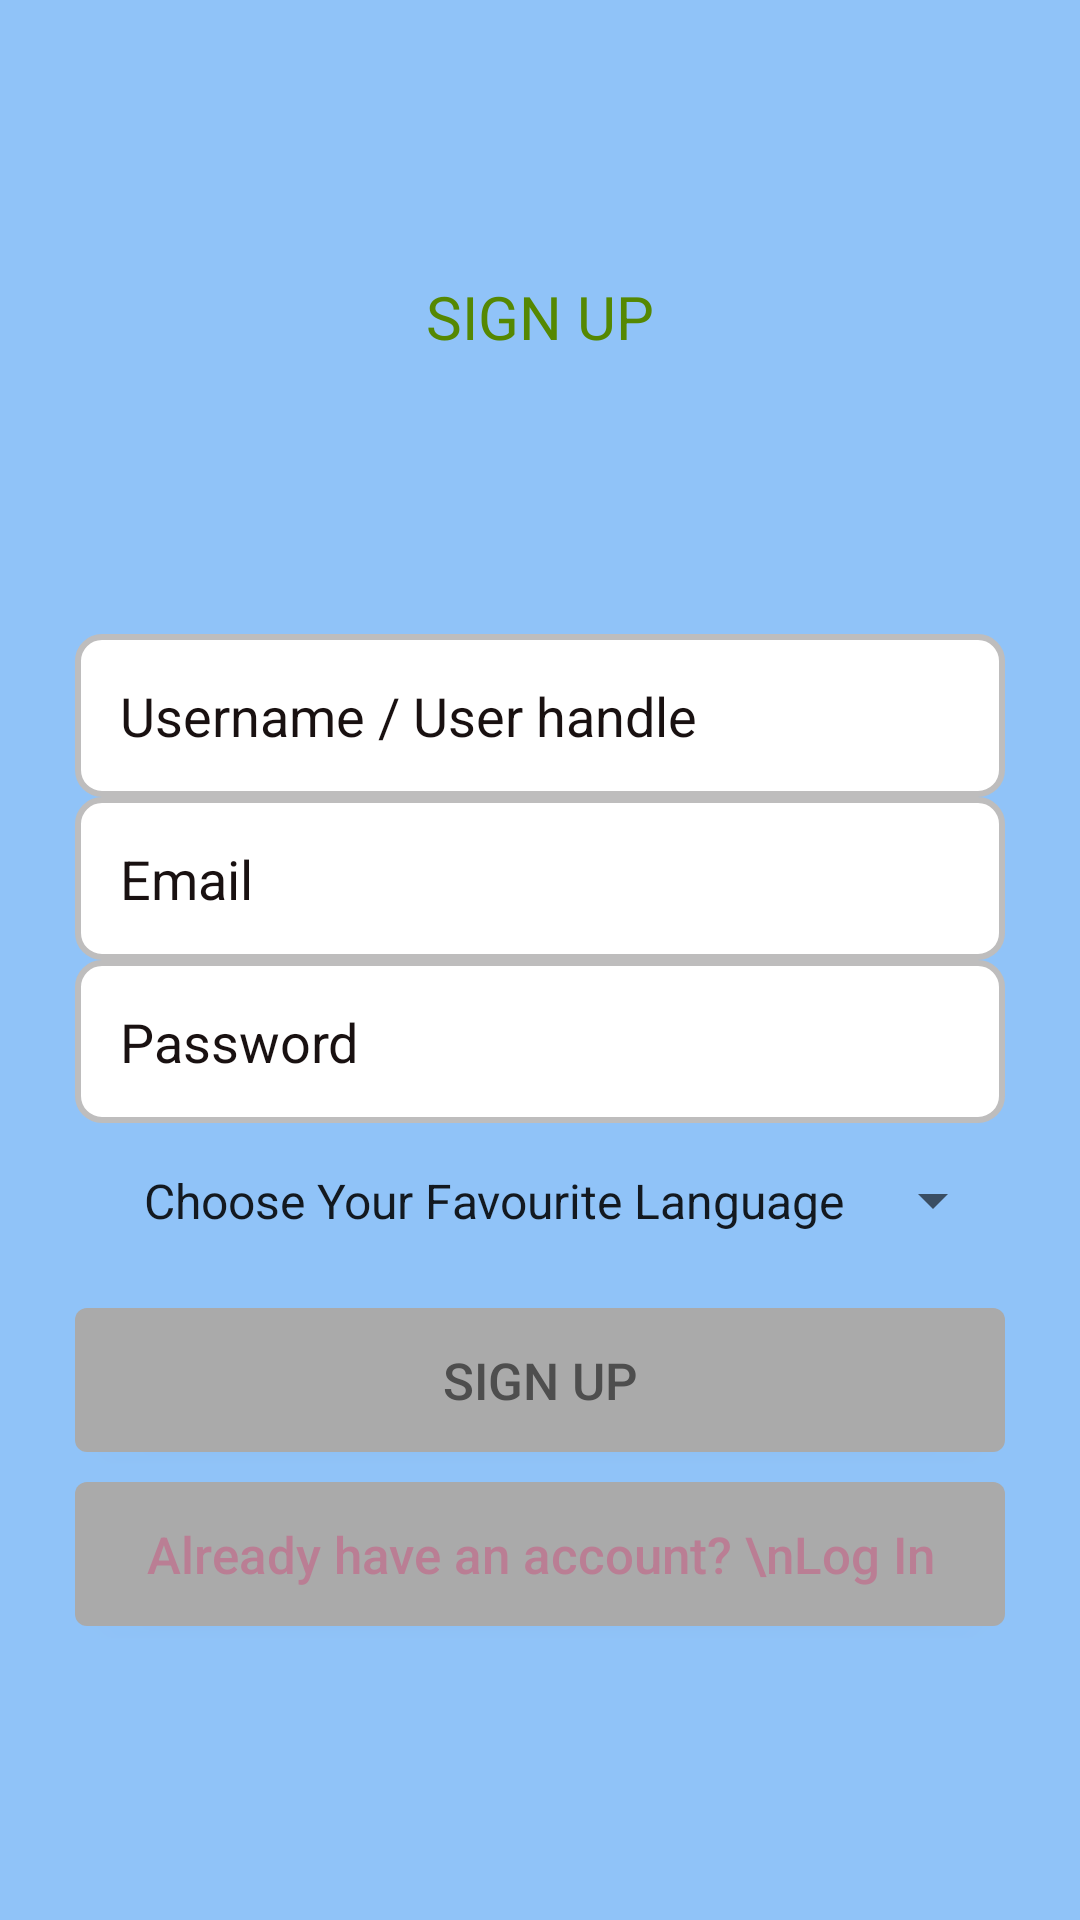

Layout XML and referenced resources for this Android screen:
<!-- AndroidManifest.xml: application theme AppTheme -->
<!-- res/layout/activity_registration.xml -->
<?xml version="1.0" encoding="utf-8"?>
<RelativeLayout xmlns:android="http://schemas.android.com/apk/res/android"
    android:layout_width="match_parent"
    android:background="@color/LightBlue"
    android:layout_height="match_parent">


    <LinearLayout
        android:layout_width="match_parent"
        android:layout_height="wrap_content"
        android:orientation="vertical"
        android:layout_marginLeft="25dp"
        android:layout_marginRight="25dp"
        android:gravity="center"
        android:layout_alignParentTop="true"
        android:layout_above="@id/input_group">

        <TextView
            android:layout_width="wrap_content"
            android:layout_height="wrap_content"
            android:fontFamily="sans-serif"
            android:text="SIGN UP"
            android:textColor="@color/textcolor"
            android:textSize="20sp" />
    </LinearLayout>


    <LinearLayout
        android:id="@+id/input_group"
        android:layout_width="match_parent"
        android:layout_height="wrap_content"
        android:orientation="vertical"
        android:layout_marginLeft="25dp"
        android:layout_marginRight="25dp"
        android:layout_marginBottom="50dp"
        android:layout_alignParentBottom="true"
        android:gravity="center">

        <EditText
            android:layout_width="match_parent"
            android:layout_height="wrap_content"
            android:hint="Username / User handle"
            android:textColorHint="@color/CodeColor"
            android:textColor="@color/CodeColor"
            android:background="@drawable/button"
            android:inputType="textPersonName"
            android:id="@+id/username"
            android:padding="15dp" />

        <EditText
            android:id="@+id/email"
            android:layout_width="match_parent"
            android:layout_height="wrap_content"
            android:textColorHint="@color/CodeColor"
            android:hint="Email"
            android:textColor="@color/CodeColor"
            android:background="@drawable/button"
            android:inputType="textEmailAddress"
            android:padding="15dp" />

        <EditText
            android:id="@+id/password"
            android:layout_width="match_parent"
            android:layout_height="wrap_content"
            android:textColorHint="@color/CodeColor"
            android:hint="Password"
            android:textColor="@color/CodeColor"
            android:inputType="textPassword"
            android:background="@drawable/button"
            android:padding="15dp"/>

        <Spinner
            android:id="@+id/favLang"
            android:layout_width="match_parent"
            android:layout_height="wrap_content"
            android:padding="15dp"
            android:entries="@array/Favourite_Lang"/>

        <Button
            android:id="@+id/submit"
            android:layout_width="match_parent"
            android:layout_height="wrap_content"
            android:layout_marginTop="10dp"

            android:foreground="?android:attr/selectableItemBackground"
            android:text="SIGN UP"
            android:textAllCaps="false"
            android:textColor="@color/colorPrimary"
            android:background="@drawable/button1"

            android:textSize="17sp"/>

        <Button
            android:id="@+id/back"
            android:layout_width="match_parent"
            android:layout_height="wrap_content"
            android:layout_marginTop="10dp"

            android:foreground="?android:attr/selectableItemBackground"
            android:text="Already have an account? \nLog In"
            android:textAllCaps="false"
            android:textColor="@color/colorAccent"
            android:background="@drawable/button1"
            android:onClick="goBack"
            android:textSize="17sp"/>
        <ProgressBar
            android:layout_width="wrap_content"
            android:layout_height="wrap_content"
            android:visibility="invisible"
            android:id="@+id/prgsBar"/>



    </LinearLayout>
</RelativeLayout>
<!-- resources referenced by this layout -->
<resources>
  <string-array name="Favourite_Lang">
          <item>Choose Your Favourite Language</item>
          <item>Cpp14</item>
          <item>C</item>
          <item>Java</item>
          <item>Python3</item>
      </string-array>
  <color name="CodeColor">#191111</color>
  <color name="LightBlue">#90C3F8</color>
  <color name="colorAccent">#BA7E94</color>
  <color name="colorPrimary">#4E4E4E</color>
  <color name="textcolor">#558802</color>
  <!-- drawable button (drawable) -->
  <?xml version="1.0" encoding="UTF-8"?>
  <layer-list xmlns:android="http://schemas.android.com/apk/res/android">
  
  
      <item>
  
  
          <shape>
  
              <corners android:radius="8dp"/>
  
              <solid android:color="@color/EditorBackground"/>
  
  
              <stroke android:color="#BEBDBD" android:width="2dp"/>
  
          </shape>
  
      </item>
  
  </layer-list>
  <!-- drawable button1 (drawable) -->
  <?xml version="1.0" encoding="UTF-8"?>
  <layer-list xmlns:android="http://schemas.android.com/apk/res/android">
  
  
      <item>
  
  
          <shape>
  
              <corners android:radius="4dp"/>
  
              <solid android:color="#AAAAAA"/>
  
              <stroke android:color="#BEBDBD"
                  android:width="0sp"/>
  
          </shape>
  
      </item>
  
  </layer-list>
  <style name="AppTheme" parent="Theme.AppCompat.Light.DarkActionBar">
          
          <item name="android:windowNoTitle">true</item>
          <item name="android:windowActionBar">true</item>
          <item name="android:windowContentOverlay">@null</item>
          <item name="colorPrimary">@color/colorPrimary</item>
          <item name="colorPrimaryDark">@color/colorPrimaryDark</item>
          <item name="colorAccent">@color/colorAccent</item>
      </style>
  <color name="EditorBackground">#FFFFFF</color>
  <color name="colorPrimaryDark">#232323</color>
</resources>
